Run: headless pygame with SDL's dummy video driver; simulated clock (each Clock.tick advances the game by its frame time, no real sleeping); random seed 0; keys injected as events and as key.get_pressed() state; no mouse input.
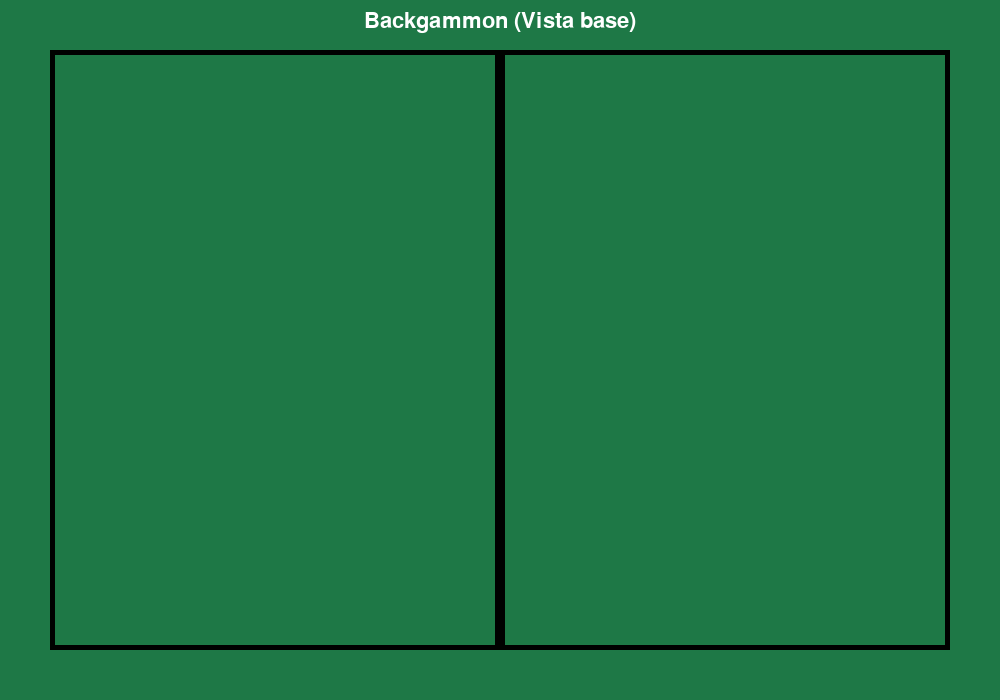
Frame 1 of 4 · flips 1–60 · no input
Frame 2 of 4 · flips 61–180 · tapped SPACE, RETURN · held RIGHT (→), D · screen unchanged from frame 1, image omitted
Frame 3 of 4 · flips 181–300 · held DOWN (↓), S · screen unchanged from frame 2, image omitted
Frame 4 of 4 · flips 301–420 · held LEFT (←), A, UP (↑), W · screen unchanged from frame 3, image omitted

The pygame program that drew these frames:

import pygame
import sys

# ============================
# Configuración inicial
# ============================

WINDOW_WIDTH = 1000
WINDOW_HEIGHT = 700
FPS = 60
BACKGROUND_COLOR = (30, 120, 70)  # Verde tipo paño

# ============================
# Clase principal del juego
# ============================

class PygameBackgammon:
    def __init__(self):
        pygame.init()
        pygame.display.set_caption("Backgammon - Pygame UI")

        self.screen = pygame.display.set_mode((WINDOW_WIDTH, WINDOW_HEIGHT))
        self.clock = pygame.time.Clock()

        # Estado inicial
        self.running = True

    def handle_events(self):
        """Procesa eventos del usuario (clics, cerrar ventana, etc.)."""
        for event in pygame.event.get():
            if event.type == pygame.QUIT:
                self.running = False
            elif event.type == pygame.KEYDOWN:
                if event.key == pygame.K_ESCAPE:
                    self.running = False

    def draw_board_base(self):
        """Dibuja un tablero simple (placeholder)."""
        self.screen.fill(BACKGROUND_COLOR)

        # Dibujar marco
        pygame.draw.rect(self.screen, (0, 0, 0), (50, 50, 900, 600), 5)

        # Separador central (barra)
        pygame.draw.rect(self.screen, (0, 0, 0), (495, 50, 10, 600))

        # Texto temporal
        font = pygame.font.SysFont("Arial", 32)
        text = font.render("Backgammon (Vista base)", True, (255, 255, 255))
        self.screen.blit(text, (WINDOW_WIDTH // 2 - text.get_width() // 2, 10))

    def run(self):
        """Bucle principal de la aplicación."""
        while self.running:
            self.handle_events()
            self.draw_board_base()
            pygame.display.flip()
            self.clock.tick(FPS)

        pygame.quit()
        sys.exit()


# ============================
# Punto de entrada
# ============================

if __name__ == "__main__":
    app = PygameBackgammon()
    app.run()
